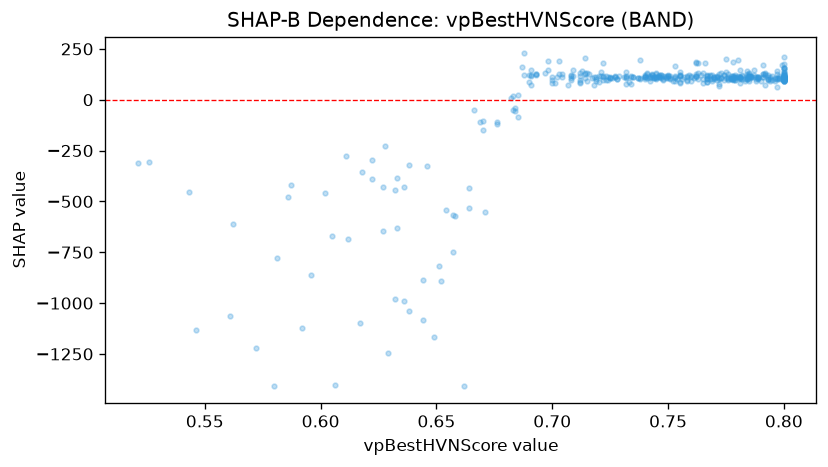

The file beside this chart, header and first rows:
feature_value, shap_value
0.789, 110.2
0.756, 103
0.8, 130.7
0.777, 116.6
0.658, -572.1
0.767, 103.9
0.745, 129.6
0.785, 112.6
0.683, -50.95
0.799, 103.2
0.776, 103.7
0.757, 111.7
0.784, 128
0.776, 111
0.735, 113
0.78, 193.2
0.785, 117.7
0.763, 129
0.8, 125.4
0.8, 108.3
0.765, 130
0.786, 118.4
0.778, 113.6
0.789, 113.5
0.774, 121.7
0.8, 108.8
0.704, 110.7
0.793, 119.8
0.781, 148.2
0.767, 104.5
0.792, 126.7
0.8, 106.8
0.741, 108.6
0.722, 110.8
0.767, 119
0.779, 94.91
0.687, 163.1
0.784, 101.6
0.769, 103.8
0.74, 102.7
0.753, 112.4
0.758, 91.76
0.8, 123.3
0.767, 117.2
0.715, 131.9
0.791, 112.3
0.748, 103.6
0.8, 106.1
0.767, 89.32
0.8, 105.9
0.765, 103.7
0.799, 168.6
0.762, 116.4
0.8, 104.4
0.785, 124.3
0.785, 113.2
0.781, 106.7
0.786, 111.3
0.773, 129.1
0.786, 112.8
... 374 more rows
